pico-8 play session: hold → + tap 🅾

[t = 4 s] hold → ~4s, tap 🅾 ~7×
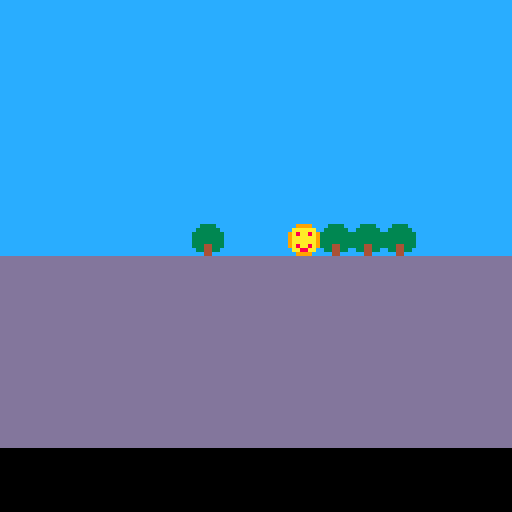

pico-8 cartridge
version 29
__lua__
function _init()
 make_player()
end

function _update()
 move_player()
end

function _draw()
 cls()
 map(0,0,0,0)
 spr(p.sprite,p.x,p.y)
end
-->8
--collision functions

--comments for this code can be
--found in pixel_movement.p8.png

function can_move(x,y,w,h)		
 if (solid(x,y)) return false
 if (solid(x+w,y)) return false
 if (solid(x,y+h)) return false
 if (solid(x+w,y+h)) return false
	return true
end

function solid(x,y)
 local map_x=flr(x/8)
 local map_y=flr(y/8)
 local map_sprite=mget(map_x,map_y)
 local flag=fget(map_sprite)
 return flag==1
end
-->8
--function player

function make_player()
	p={}	
	p.x=56
	p.y=56	
	p.dx=0
	p.dy=0
	p.w=7
	p.h=7	
	p.sprite=1
end

function move_player()
	if (btn(⬅️)) p.dx-=1
	if (btn(➡️)) p.dx+=1
	if (btn(⬆️)) p.dy-=1
	if (btn(⬇️)) p.dy+=1

 if (can_move(p.x+p.dx,p.y,p.w,p.h)) then
	 p.x+=p.dx
 end
 
 if (can_move(p.x,p.y+p.dy,p.w,p.h)) then
		p.y+=p.dy
	end

	p.dx,p.dy=0,0
end
__gfx__
0000000000999900ccccccccddddddddcccccccccccccccccccccccccccccccccc3333cc00000000000000000000000000000000000000000000000000000000
000000000aaaaaa0ccccccccddddddddccccccccccccccccccccccccccccccccc333333c00000000000000000000000000000000000000000000000000000000
007007009a8aa8a9ccccccccddddddddcccccccccccccccccccccccccccccccc3333333300000000000000000000000000000000000000000000000000000000
000770009aaaaaa9ccccccccddddddddcccccccccccccccccccccccccccccccc3333333300000000000000000000000000000000000000000000000000000000
000770009aaaaaa9ccccccccddddddddcccccccccccccccccccccccccccccccc3333333300000000000000000000000000000000000000000000000000000000
007007009a8aa8a9ccccccccddddddddcccccccccccccccccccccccccccccccc3334433300000000000000000000000000000000000000000000000000000000
000000000aa88aa0ccccccccddddddddccccccccccccccccccccccccccccccccc334433c00000000000000000000000000000000000000000000000000000000
0000000000999900ccccccccddddddddccccccccccccccccccccccccccccccccccc44ccc00000000000000000000000000000000000000000000000000000000
00000000000000000000000000000000cccccccccccccccccccccccccccccccc0000000000000000000000000000000000000000000000000000000000000000
00000000000000000000000000000000cccccccccccccccccccccccccccccccc0000000000000000000000000000000000000000000000000000000000000000
00000000000000000000000000000000cccccccccccccccccccccccccccccccc0000000000000000000000000000000000000000000000000000000000000000
00000000000000000000000000000000cccccccccccccccccccccccccccccccc0000000000000000000000000000000000000000000000000000000000000000
00000000000000000000000000000000cccccccccccccccccccccccccccccccc0000000000000000000000000000000000000000000000000000000000000000
00000000000000000000000000000000cccccccccccccccccccccccccccccccc0000000000000000000000000000000000000000000000000000000000000000
00000000000000000000000000000000cccccccccccccccccccccccccccccccc0000000000000000000000000000000000000000000000000000000000000000
00000000000000000000000000000000cccccccccccccccccccccccccccccccc0000000000000000000000000000000000000000000000000000000000000000
00000000000000000000000000000000cccccccccccccccccccccccccccccccc0000000000000000000000000000000000000000000000000000000000000000
00000000000000000000000000000000cccccccccccccccccccccccccccccccc0000000000000000000000000000000000000000000000000000000000000000
00000000000000000000000000000000cccccccccccccccccccccccccccccccc0000000000000000000000000000000000000000000000000000000000000000
00000000000000000000000000000000cccccccccccccccccccccccccccccccc0000000000000000000000000000000000000000000000000000000000000000
00000000000000000000000000000000cccccccccccccccccccccccccccccccc0000000000000000000000000000000000000000000000000000000000000000
00000000000000000000000000000000cccccccccccccccccccccccccccccccc0000000000000000000000000000000000000000000000000000000000000000
00000000000000000000000000000000cccccccccccccccccccccccccccccccc0000000000000000000000000000000000000000000000000000000000000000
00000000000000000000000000000000cccccccccccccccccccccccccccccccc0000000000000000000000000000000000000000000000000000000000000000
00000000000000000000000000000000cccccccccccccccccccccccccccccccc0000000000000000000000000000000000000000000000000000000000000000
00000000000000000000000000000000cccccccccccccccccccccccccccccccc0000000000000000000000000000000000000000000000000000000000000000
00000000000000000000000000000000cccccccccccccccccccccccccccccccc0000000000000000000000000000000000000000000000000000000000000000
00000000000000000000000000000000ccccccccccc1111111111ccccccccccc0000000000000000000000000000000000000000000000000000000000000000
00000000000000000000000000000000ccccccccccc1111111111ccccccccccc0000000000000000000000000000000000000000000000000000000000000000
00000000000000000000000000000000ccccccccccc1111111111ccccccccccc0000000000000000000000000000000000000000000000000000000000000000
00000000000000000000000000000000ccccccccccc1111111111ccccccccccc0000000000000000000000000000000000000000000000000000000000000000
00000000000000000000000000000000ccccccccccc1111111111ccccccccccc0000000000000000000000000000000000000000000000000000000000000000
__gff__
0000000001010101010000000000000000000000010101010000000000000000000000000101010100000000000000000000000001010101000000000000000000000000000000000000000000000000000000000000000000000000000000000000000000000000000000000000000000000000000000000000000000000000
0000000000000000000000000000000000000000000000000000000000000000000000000000000000000000000000000000000000000000000000000000000000000000000000000000000000000000000000000000000000000000000000000000000000000000000000000000000000000000000000000000000000000000
__map__
0202020202020202020202020202020200000000000000000000000000000000000000000000000000000000000000000000000000000000000000000000000000000000000000000000000000000000000000000000000000000000000000000000000000000000000000000000000000000000000000000000000000000000
0202020202020202020202020202020200000000000000000000000000000000000000000000000000000000000000000000000000000000000000000000000000000000000000000000000000000000000000000000000000000000000000000000000000000000000000000000000000000000000000000000000000000000
0202020202020202020202020202020200000000000000000000000000000000000000000000000000000000000000000000000000000000000000000000000000000000000000000000000000000000000000000000000000000000000000000000000000000000000000000000000000000000000000000000000000000000
0202020202020202020202020202020200000000000000000000000000000000000000000000000000000000000000000000000000000000000000000000000000000000000000000000000000000000000000000000000000000000000000000000000000000000000000000000000000000000000000000000000000000000
0202020202020202020202020202020200000000000000000000000000000000000000000000000000000000000000000000000000000000000000000000000000000000000000000000000000000000000000000000000000000000000000000000000000000000000000000000000000000000000000000000000000000000
0202020202020202020202020202020200000000000000000000000000000000000000000000000000000000000000000000000000000000000000000000000000000000000000000000000000000000000000000000000000000000000000000000000000000000000000000000000000000000000000000000000000000000
0202020202020202020202020202020200000000000000000000000000000000000000000000000000000000000000000000000000000000000000000000000000000000000000000000000000000000000000000000000000000000000000000000000000000000000000000000000000000000000000000000000000000000
0202020202020802020208080802020200000000000000000000000000000000000000000000000000000000000000000000000000000000000000000000000000000000000000000000000000000000000000000000000000000000000000000000000000000000000000000000000000000000000000000000000000000000
0303030303030303030303030303030300000000000000000000000000000000000000000000000000000000000000000000000000000000000000000000000000000000000000000000000000000000000000000000000000000000000000000000000000000000000000000000000000000000000000000000000000000000
0303030303030303030303030303030300000000000000000000000000000000000000000000000000000000000000000000000000000000000000000000000000000000000000000000000000000000000000000000000000000000000000000000000000000000000000000000000000000000000000000000000000000000
0303030303030303030303030303030300000000000000000000000000000000000000000000000000000000000000000000000000000000000000000000000000000000000000000000000000000000000000000000000000000000000000000000000000000000000000000000000000000000000000000000000000000000
0303030303030303030303030303030300000000000000000000000000000000000000000000000000000000000000000000000000000000000000000000000000000000000000000000000000000000000000000000000000000000000000000000000000000000000000000000000000000000000000000000000000000000
0303030303030303030303030303030300000000000000000000000000000000000000000000000000000000000000000000000000000000000000000000000000000000000000000000000000000000000000000000000000000000000000000000000000000000000000000000000000000000000000000000000000000000
0303030303030303030303030303030300000000000000000000000000000000000000000000000000000000000000000000000000000000000000000000000000000000000000000000000000000000000000000000000000000000000000000000000000000000000000000000000000000000000000000000000000000000
